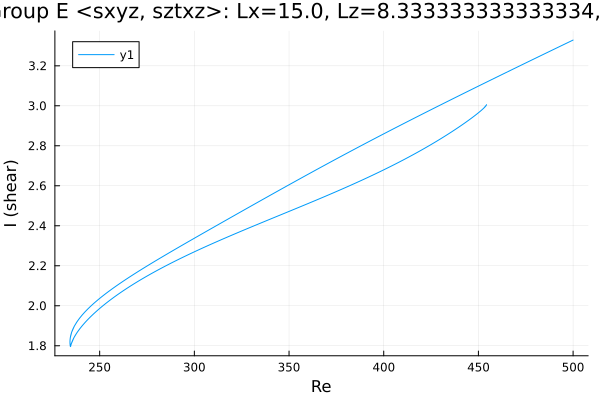

Source data for this figure (header and first rows):
Re, shear
500.0, 3.329
499.5, 3.327
498.1, 3.32
496.7, 3.314
495.3, 3.307
493.9, 3.301
492.5, 3.294
491.1, 3.288
489.6, 3.281
488.2, 3.275
486.8, 3.269
485.4, 3.262
484, 3.256
482.6, 3.249
481.2, 3.243
479.7, 3.236
478.3, 3.23
476.9, 3.223
475.5, 3.217
474.1, 3.21
472.7, 3.204
471.3, 3.197
469.8, 3.191
468.4, 3.184
467, 3.177
465.6, 3.171
464.2, 3.164
462.8, 3.158
461.4, 3.151
460, 3.145
458.5, 3.138
457.1, 3.132
455.7, 3.125
454.3, 3.118
452.9, 3.112
451.5, 3.105
450.1, 3.099
448.6, 3.092
447.2, 3.085
445.8, 3.079
444.4, 3.072
443, 3.066
441.6, 3.059
440.2, 3.052
438.7, 3.046
437.3, 3.039
435.9, 3.032
434.5, 3.026
433.1, 3.019
431.7, 3.012
430.3, 3.005
428.8, 2.999
427.4, 2.992
426, 2.985
424.6, 2.979
423.2, 2.972
421.8, 2.965
420.4, 2.958
418.9, 2.952
417.5, 2.945
... 786 more rows
